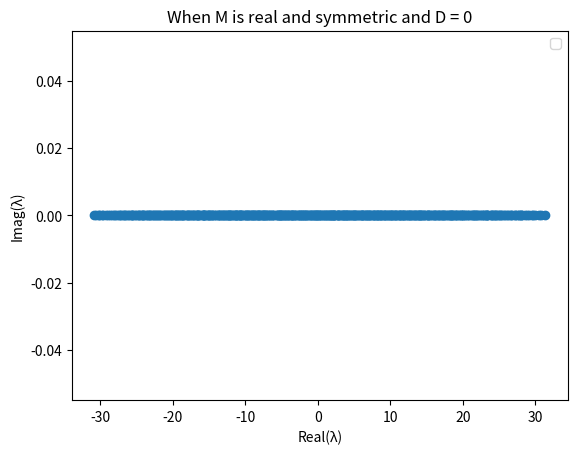

Write the Python code that produced this figure.
import numpy as np
import matplotlib.pyplot as plt
N = 500
M = np.random.normal(loc=0, scale=1, size=(500, 500))

Darray = [0]
for D in Darray:
    np.fill_diagonal(M, -D)
    R = (M + M.T)/2
    eigenvalues = np.linalg.eigvals(R)
    plt.scatter(np.real(eigenvalues), np.imag(eigenvalues))
plt.xlabel("Real(λ)")
plt.ylabel("Imag(λ)")
plt.title("When M is real and symmetric and D = 0")
plt.legend()
plt.show()
